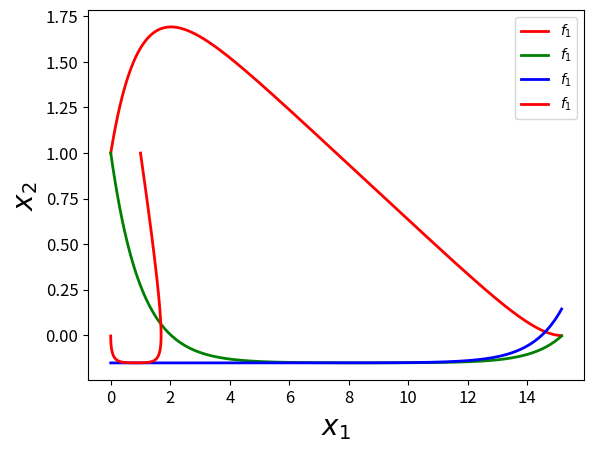

This chart was generated by the following Python code:
"""
It is necessary to solve the problem numerically
 for α1=0, α2=1, tk=const. Determine how the trajectory
 of a material point will change if at the initial moment
 it moved with a speed of x20.
"""
import scipy.optimize as opt
import numpy as np
from scipy.integrate import odeint
import matplotlib.pyplot as plt

alpha1=0
alpha2=1
x10=1
x20=1
tk=3.4
psi0=np.array([2,15,10])

def u_opt(x):
  x1,x2,psi1,psi2=x
  uopt=psi2/(2*alpha2)
  if abs(uopt)>1:
    uopt=np.sign(uopt)
  return uopt

def faz_sopr(x,t):
  x1,x2,psi1,psi2=x
  f1=x2
  f2=-x2+u_opt(x)
  f3=0
  f4=psi2-psi1
  return [f1,f2,f3,f4]

def H(x):
  x1,x2,psi1,psi2=x
  H=-alpha1-alpha2*u_opt(x)**2+psi1*x2-psi2*x2+psi2*u_opt(x)
  return H

def Nev(psi0):
  tk,psi10,psi20=psi0
  ans=odeint(faz_sopr,[x10,x20,psi10,psi20],np.linspace(0,tk,301))
  pogr1=ans[-1][0]-0
  pogr2=ans[-1][1]-0
  h=H([x10,x20,psi10,psi20])
  return [h,pogr1,pogr2]

def kosh(tk, res):
  t=np.linspace(0, tk, 201)
  ans=odeint(faz_sopr, res, t)
  x1=np.array(ans[:, 0])
  x2=np.array(ans[:, 1])
  u=np.array([u_opt(x) for x in ans])
  return [x1, x2, u]

psio=opt.fsolve(Nev, np.array([tk, -1, -1]))
print(psio)
nevt=Nev(psio)
print(nevt)
gg=kosh(psio[0], [x10, x20, psio[1], psio[2]])
time=np.linspace(0,psio[0],201)

plt.plot(time, gg[0], '-r', linewidth=2, label='$f_1$',color='red')
plt.legend(loc='best')
plt.tick_params(labelsize = 12)
plt.xlabel('$t$', fontsize=20)
plt.ylabel('$x_1$ ', fontsize=20)
plt.legend()
plt.grid()
plt.show()

plt.plot(time, gg[1], '-r', linewidth=2, label='$f_1$',color='green')
plt.legend(loc='best')
plt.tick_params(labelsize = 12)
plt.xlabel('$t$', fontsize=20)
plt.ylabel('$x_2$ ', fontsize=20)
plt.legend()
plt.grid()
plt.show()

plt.plot(time, gg[2], '-r', linewidth=2, label='$f_1$',color='blue')
plt.legend(loc='best')
plt.tick_params(labelsize = 12)
plt.xlabel('$t$', fontsize=20)
plt.ylabel('$u$ ', fontsize=20)
plt.legend()
plt.grid()
plt.show()

plt.plot(gg[0], gg[1], '-r', linewidth=2, label='$f_1$',color='red')
plt.legend(loc='best')
plt.tick_params(labelsize = 12)
plt.xlabel('$x_1$', fontsize=20)
plt.ylabel('$x_2$ ', fontsize=20)
plt.legend()
plt.grid()
plt.show()